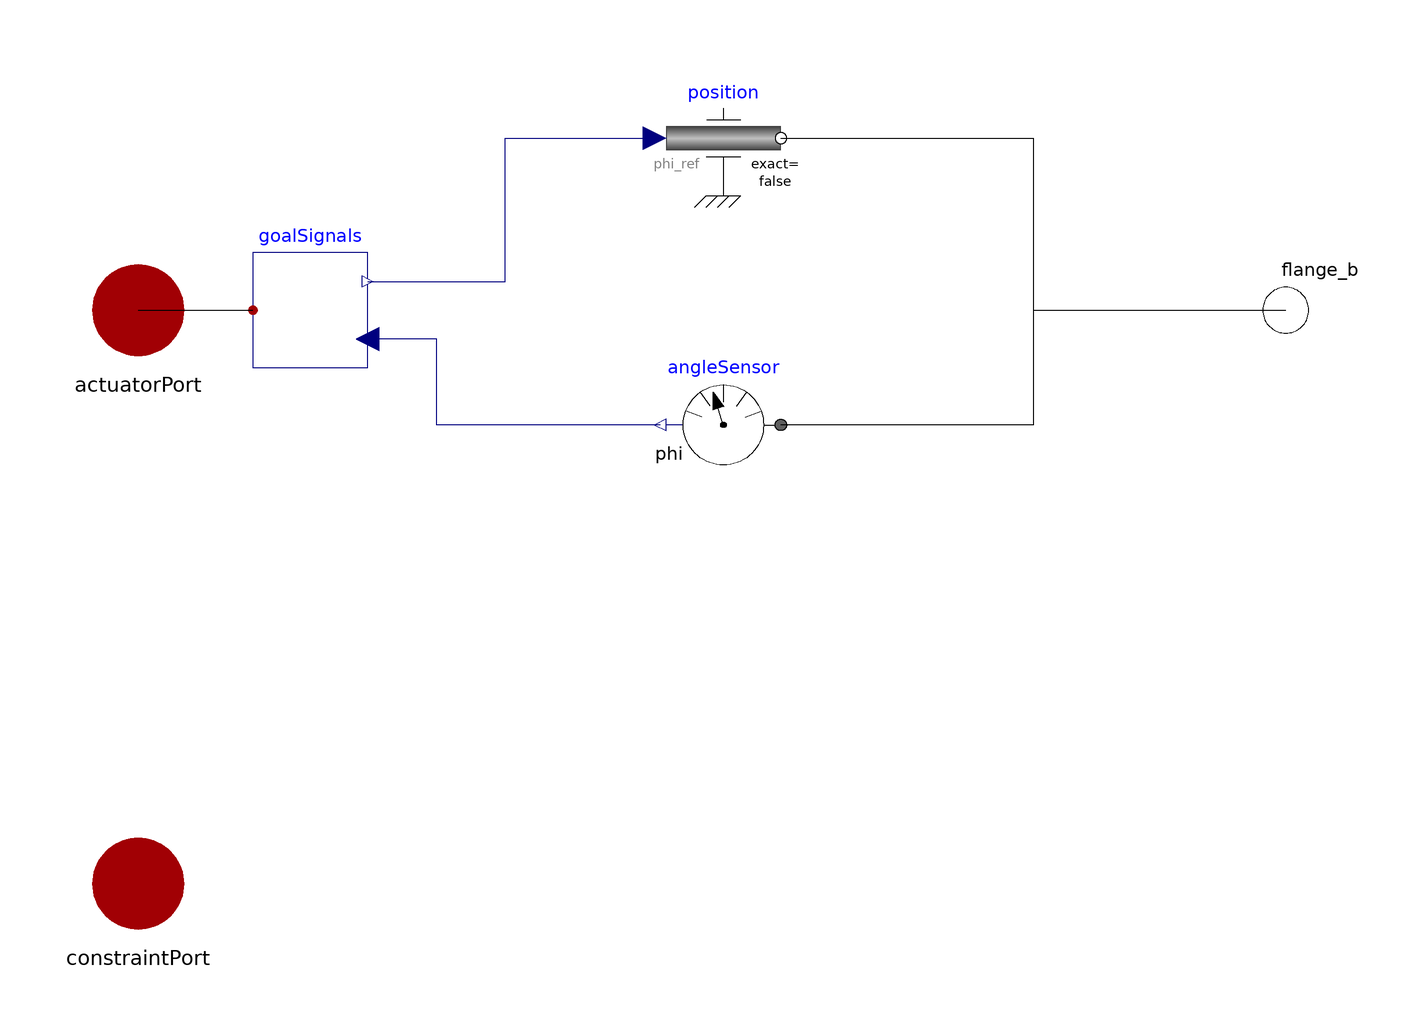

The Modelica model whose source follows is shown above as a component diagram (icons at their Placement, wires along their Line points).

model RotationalPositionActuator
  extends Interfaces.PartialActuator(final constrained=false);
  Modelica.Mechanics.Rotational.Sources.Position position
    annotation (Placement(transformation(extent={{-8,20},{12,40}})));
  Modelica.Mechanics.Rotational.Interfaces.Flange_b flange_b
    annotation (Placement(transformation(extent={{90,-10},{110,10}})));
  Modelica.Mechanics.Rotational.Sensors.AngleSensor angleSensor
    annotation (Placement(transformation(extent={{12,-30},{-8,-10}})));
  Interfaces.ActuatorSignals goalSignals
    annotation (Placement(transformation(extent={{-80,-10},{-60,10}})));
equation
  connect(actuatorPort, goalSignals.actuatorPort)
    annotation (Line(points={{-100,0},{-80,0}}, color={0,0,0}));
  connect(goalSignals.y, position.phi_ref) annotation (Line(points={{-60,5},{-36,
          5},{-36,30},{-10,30}},color={0,0,127}));
  connect(position.flange, flange_b)
    annotation (Line(points={{12,30},{56,30},{56,0},{100,0}}, color={0,0,0}));
  connect(position.flange, angleSensor.flange) annotation (Line(points={{12,30},
          {56,30},{56,-20},{12,-20}}, color={0,0,0}));
  connect(angleSensor.phi, goalSignals.u) annotation (Line(points={{-9,-20},{-48,
          -20},{-48,-5},{-60,-5}},color={0,0,127}));
  annotation (Icon(coordinateSystem(preserveAspectRatio=false), graphics={
        Rectangle(
          lineColor={64,64,64},
          fillColor={192,192,192},
          fillPattern=FillPattern.HorizontalCylinder,
          extent={{-100.0,-20.0},{100.0,20.0}}),
        Line(points={{-29.0,32.0},{30.0,32.0}}),
        Line(points={{0.0,52.0},{0.0,32.0}}),
        Line(points={{-30.0,-32.0},{30.0,-32.0}}),
        Line(points={{-20.0,-32.0},{-30.0,-42.0}}),
        Line(points={{-10.0,-32.0},{-30.0,-52.0}}),
        Line(points={{0.0,-32.0},{-20.0,-52.0}}),
        Line(points={{10.0,-32.0},{-10.0,-52.0}}),
        Line(points={{20.0,-32.0},{0.0,-52.0}}),
        Line(points={{30.0,-32.0},{10.0,-52.0}}),
        Line(points={{30.0,-42.0},{20.0,-52.0}})}), Diagram(coordinateSystem(
          preserveAspectRatio=false)));
end RotationalPositionActuator;